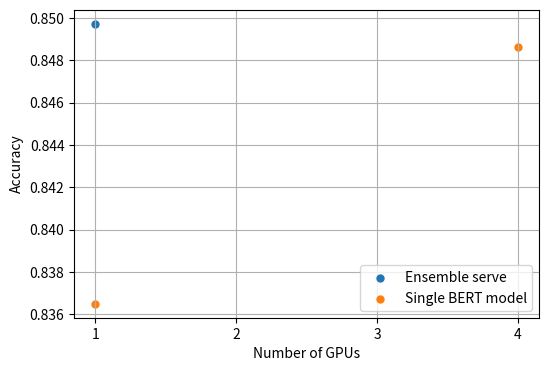

Python code for this plot:
import matplotlib.pyplot as plt
import numpy as np
from datetime import datetime




def plot():


    num_gpus_es = [16, 10, 5, 4, 3, 2, 1]
    num_gpus_baseline = [16, 6, 3, 1]
    acc_es = [0.851552565, 0.850846681, 0.849637396, 0.848940472, 0.847615679, 0.845617039, 0.842029842]
    acc_baseline = [0.848625, 0.8365, 0.8348125, 0.824]

    # Plot the latency CDF
    plt.figure(figsize=(8, 6))
    plt.plot(num_gpus_es, acc_es, marker='.', label="Ensemble serve")
    plt.plot(num_gpus_baseline, acc_baseline, marker='.', label="Single BERT model")

    # add arrow
    # arrow_y = 0.848625
    # plt.annotate("",
    #              xy=(16, arrow_y), xycoords='data',
    #              xytext=(1.6, arrow_y), textcoords='data',
    #              arrowprops=dict(arrowstyle="<->",
    #                              connectionstyle="arc3"))
    # plt.text(7, arrow_y - 0.001, "10x", horizontalalignment='center')  # Adjusts the text position as needed

    plt.legend()
    plt.title("Cost comparison to achieve throughput")
    plt.xlabel("Number of GPUs required")
    plt.ylabel("Accuracy")
    plt.grid(True)
    plt.show()



def plot_11_16(slo):
    if slo == 0.03:
        num_gpus_es = [1]
        num_gpus_baseline = [4, 1]
        acc_es = [0.849723192513751]
        acc_baseline = [0.848625, 0.8365]

    elif slo == 0.05:
        num_gpus_es = [1]
        num_gpus_baseline = [3, 1]
        acc_es = [0.8515325397418753]
        acc_baseline = [0.848625, 0.8365]

    else:
        assert False

    # Plot the latency CDF
    plt.figure(figsize=(6, 4))
    marker_size = 100
    plt.grid(True)
    plt.scatter(num_gpus_es, acc_es, marker='.', label="Ensemble serve", s=[marker_size]*len(num_gpus_es))
    plt.scatter(num_gpus_baseline, acc_baseline, marker='.', label="Single BERT model", s=[marker_size]*len(num_gpus_es))

    # add arrow
    # arrow_y = 0.848625
    # plt.annotate("",
    #              xy=(16, arrow_y), xycoords='data',
    #              xytext=(1.6, arrow_y), textcoords='data',
    #              arrowprops=dict(arrowstyle="<->",
    #                              connectionstyle="arc3"))
    # plt.text(7, arrow_y - 0.001, "10x", horizontalalignment='center')  # Adjusts the text position as needed

    plt.legend(loc="lower right")
    # plt.title("")
    plt.xlabel("Number of GPUs")
    plt.ylabel("Accuracy")
    x_ticks = np.arange(min(min(num_gpus_es), min(num_gpus_baseline)),
                        max(max(num_gpus_es), max(num_gpus_baseline)) + 1, dtype=int)
    plt.xticks(x_ticks)

    plt.show()

if __name__ == "__main__":
    plot_11_16(0.03)